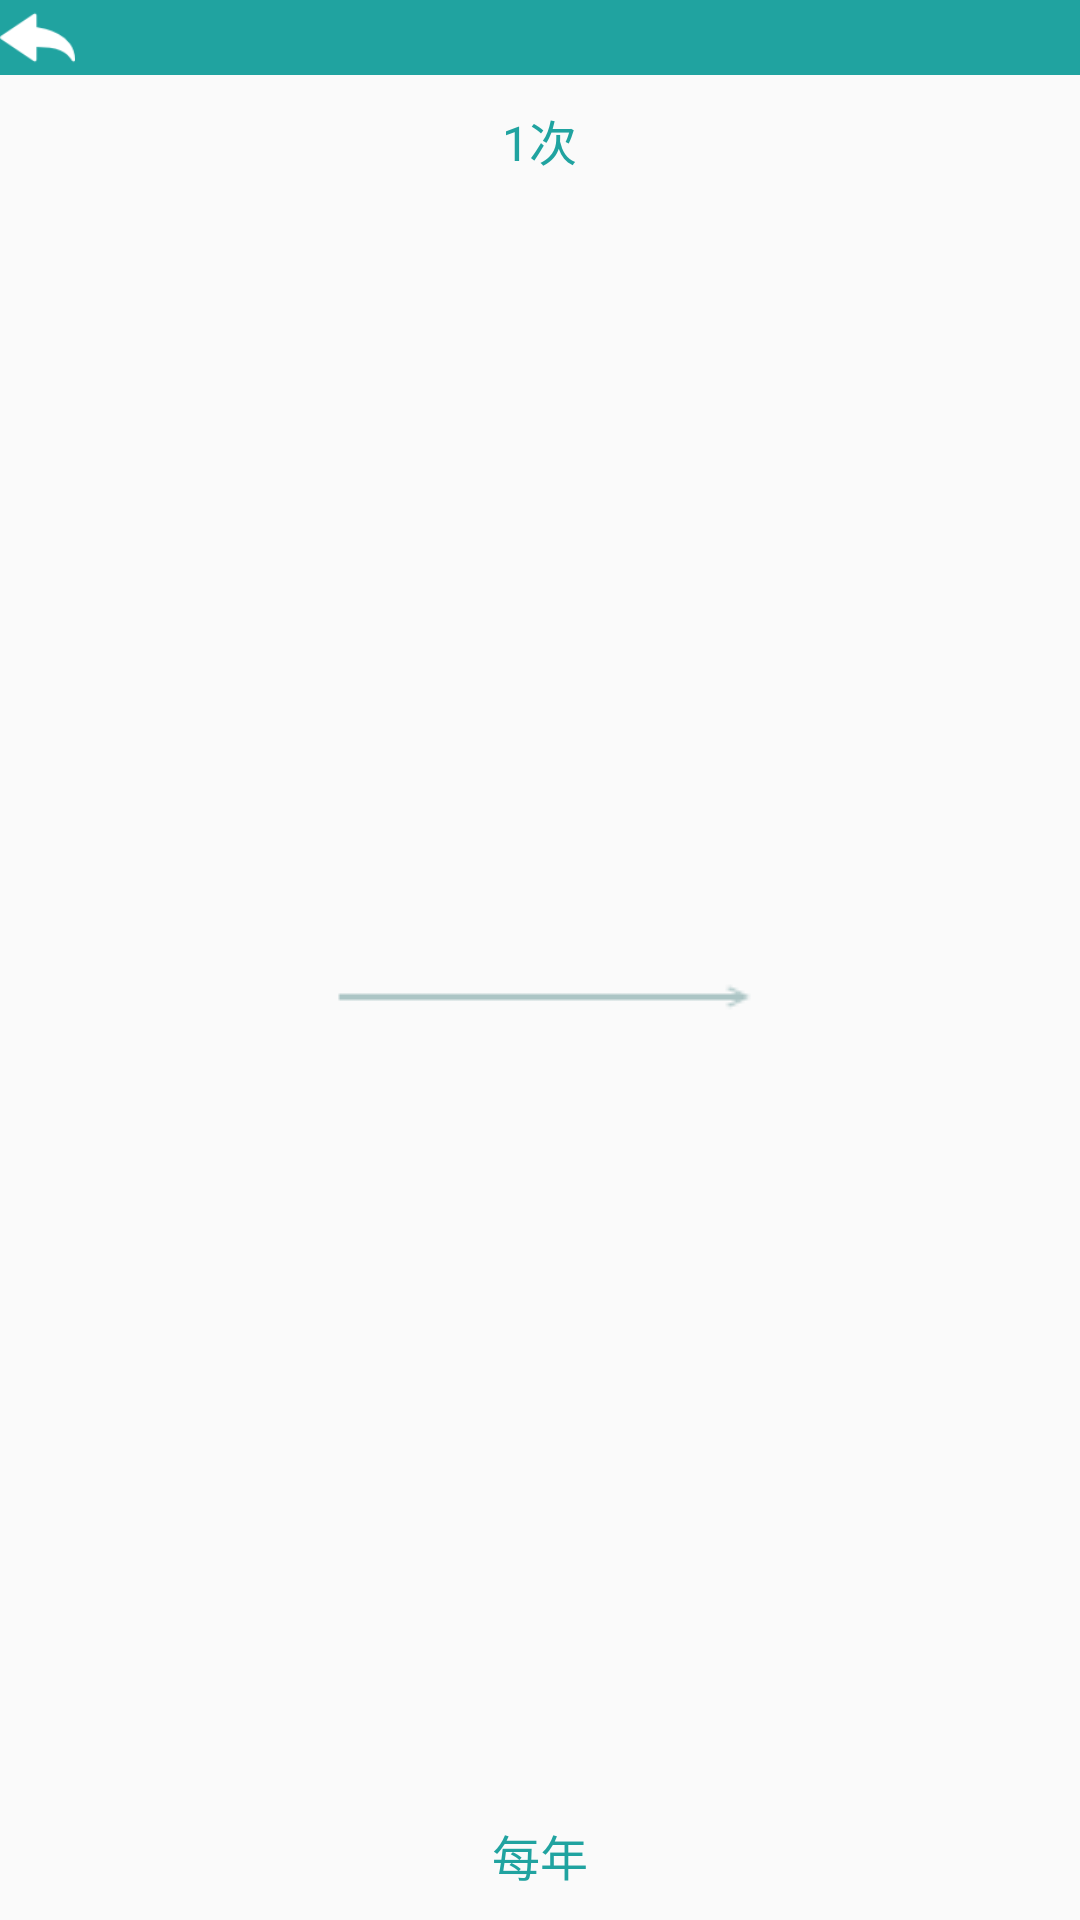

Android layout source for this screen:
<!-- AndroidManifest.xml: application theme AppTheme -->
<!-- res/layout/routine.xml -->
<?xml version="1.0" encoding="utf-8"?>
<RelativeLayout xmlns:android="http://schemas.android.com/apk/res/android"
    android:layout_width="match_parent"
    android:layout_height="match_parent">

    <RelativeLayout
        android:layout_width="match_parent"
        android:layout_height="wrap_content"
        android:background="@color/colorPrimary"
        android:id="@+id/setting_header"
        android:layout_alignParentTop="true"
        >

        <ImageButton
            android:layout_width="25dp"
            android:layout_height="25dp"
            android:layout_centerVertical="true"
            android:id="@+id/back"
            android:layout_alignParentLeft="true"
            android:background="@drawable/back"
            />

    </RelativeLayout>

    <RelativeLayout
        android:layout_width="match_parent"
        android:layout_height="wrap_content"
        android:id="@+id/routine_rule"
        android:layout_below="@+id/setting_header"
        >

        <TextView
            android:layout_width="wrap_content"
            android:layout_height="match_parent"
            android:textColor="@color/colorPrimary"
            android:textSize="18dp"
            android:id="@+id/tv_startTime"
            android:layout_marginRight="12dp"
            android:gravity="center_vertical"
            android:textStyle="bold"
            android:layout_alignParentLeft="true"/>

        <ImageView
            android:layout_width="wrap_content"
            android:layout_height="wrap_content"
            android:src="@drawable/arrows"
            android:layout_centerVertical="true"
            android:layout_centerHorizontal="true"/>

        <TextView
            android:layout_width="wrap_content"
            android:layout_height="match_parent"
            android:textColor="@color/colorPrimary"
            android:textSize="18dp"
            android:id="@+id/tv_endTime"
            android:layout_marginLeft="12dp"
            android:gravity="center_vertical"
            android:textStyle="bold"
            android:layout_alignParentRight="true"/>


        <TextView
            android:layout_width="wrap_content"
            android:layout_height="wrap_content"
            android:id="@+id/frequency"
            android:text="1次"
            android:textSize="16dp"
            android:paddingTop="10dp"
            android:textColor="@color/colorPrimary"
            android:layout_centerHorizontal="true"
            android:layout_alignParentTop="true"/>

        <TextView
            android:layout_width="wrap_content"
            android:layout_height="wrap_content"
            android:id="@+id/timePeriod"
            android:text="每年"
            android:textSize="16dp"
            android:paddingBottom="10dp"
            android:textColor="@color/colorPrimary"
            android:layout_centerHorizontal="true"
            android:layout_alignParentBottom="true"/>

    </RelativeLayout>

    <RelativeLayout
        android:layout_width="match_parent"
        android:layout_height="wrap_content"
        android:layout_below="@+id/routine_rule"
        android:background="@drawable/circle_angle_fragment"
        >

        <LinearLayout
            android:layout_width="match_parent"
            android:layout_height="wrap_content"
            android:orientation="horizontal"
            android:id="@+id/rl_line2"
            android:layout_alignParentTop="true"
            >
            <LinearLayout
                android:layout_width="0dp"
                android:layout_height="wrap_content"
                android:orientation="horizontal"
                android:layout_weight="1.0"
                android:background="@drawable/view_with_frame"
                >

                <EditText
                    android:layout_width="match_parent"
                    android:layout_height="wrap_content"
                    android:textSize="18dp"
                    android:hint="@string/category"
                    android:id="@+id/category"
                    android:background="@null"
                    android:textAlignment="center"
                    android:singleLine="true"
                    android:paddingLeft="5dp"
                    />
            </LinearLayout>

            <LinearLayout
                android:layout_width="0dp"
                android:layout_height="wrap_content"
                android:orientation="horizontal"
                android:layout_weight="1.0"
                android:background="@drawable/view_with_frame"

                >

                <TextView
                    android:layout_width="match_parent"
                    android:layout_height="wrap_content"
                    android:textSize="18dp"
                    android:gravity="center"
                    android:paddingRight="5dp"
                    android:id="@+id/tv_time"
                    />
            </LinearLayout>

        </LinearLayout>

        <LinearLayout
            android:layout_width="match_parent"
            android:layout_height="wrap_content"
            android:orientation="horizontal"
            android:id="@+id/rl_line3"
            android:layout_below="@+id/rl_line2">

            <LinearLayout
                android:layout_width="0dp"
                android:layout_height="wrap_content"
                android:layout_weight="1.0"
                android:background="@drawable/view_with_frame"
                android:orientation="horizontal">
                <EditText
                    android:layout_width="match_parent"
                    android:layout_height="40dp"
                    android:hint="@string/subcategory"
                    android:paddingLeft="5dp"
                    android:background="@null"
                    android:textAlignment="center"
                    android:singleLine="true"
                    android:id="@+id/sub_category"
                    />
            </LinearLayout>


            <LinearLayout
                android:layout_width="0dp"
                android:layout_height="wrap_content"
                android:layout_weight="1.0"
                android:background="@drawable/view_with_frame"
                android:orientation="horizontal">

                <EditText
                    android:id="@+id/et_note"
                    android:layout_width="match_parent"
                    android:layout_height="wrap_content"
                    android:hint="@string/note"
                    android:paddingRight="5dp"
                    android:background="@null"
                    android:textAlignment="center"
                    android:singleLine="true"/>

            </LinearLayout>
        </LinearLayout>


        <RelativeLayout
            android:layout_width="match_parent"
            android:layout_height="wrap_content"
            android:id="@+id/rl_line4"
            android:layout_below="@+id/rl_line3"
            >

            <EditText
                android:id="@+id/et_price"
                android:layout_width="match_parent"
                android:layout_height="wrap_content"
                android:layout_alignParentLeft="true"
                android:inputType="numberDecimal"
                android:background="@null"
                android:textStyle="bold"
                android:hint="@string/price"
                android:paddingRight="5dp"
                android:paddingLeft="5dp"
                android:textAlignment="center"
                />

            <ImageButton
                android:id="@+id/ib_save"
                android:layout_width="43dp"
                android:layout_height="43dp"
                android:layout_alignParentRight="true"
                android:paddingRight="5dp"
                android:layout_centerVertical="true"/>
        </RelativeLayout>

    </RelativeLayout>
</RelativeLayout>
<!-- resources referenced by this layout -->
<resources>
  <color name="colorPrimary">#20a3a0</color>
  <!-- drawable arrows: png bitmap (drawable, 310 bytes) -->
  <!-- drawable back: png bitmap (drawable, 958 bytes) -->
  <!-- drawable circle_angle_fragment (drawable) -->
  <?xml version="1.0" encoding="utf-8"?>
  <shape
      xmlns:android="http://schemas.android.com/apk/res/android"
      android:shape="rectangle">
  
      <corners android:bottomLeftRadius="5dip"
          android:bottomRightRadius="5dip"
          android:topLeftRadius="0.1dip"
          android:topRightRadius="0.1dip"/>
      <stroke
          android:color="@color/greyed_out"
          android:width="1dp"/>
  </shape>
  <!-- drawable view_with_frame (drawable) -->
  <?xml version="1.0" encoding="utf-8"?>
  <shape
      xmlns:android="http://schemas.android.com/apk/res/android"
      android:shape="rectangle">
  
      <stroke
          android:color="@color/greyed_out"
          android:width="1dp"/>
  </shape>
  <string name="category">類別</string>
  <string name="note">註記</string>
  <string name="price"><b>金額</b></string>
  <string name="subcategory">品項</string>
  <style name="AppTheme" parent="Theme.AppCompat.Light.DarkActionBar">
          
          <item name="colorPrimary">@color/colorPrimary</item>
          <item name="colorPrimaryDark">@color/colorPrimaryDark</item>
          <item name="colorAccent">@color/colorAccent</item>
      </style>
  <color name="greyed_out">#c7c7c7</color>
  <color name="colorPrimaryDark">#303F9F</color>
  <color name="colorAccent">#FF4081</color>
</resources>
